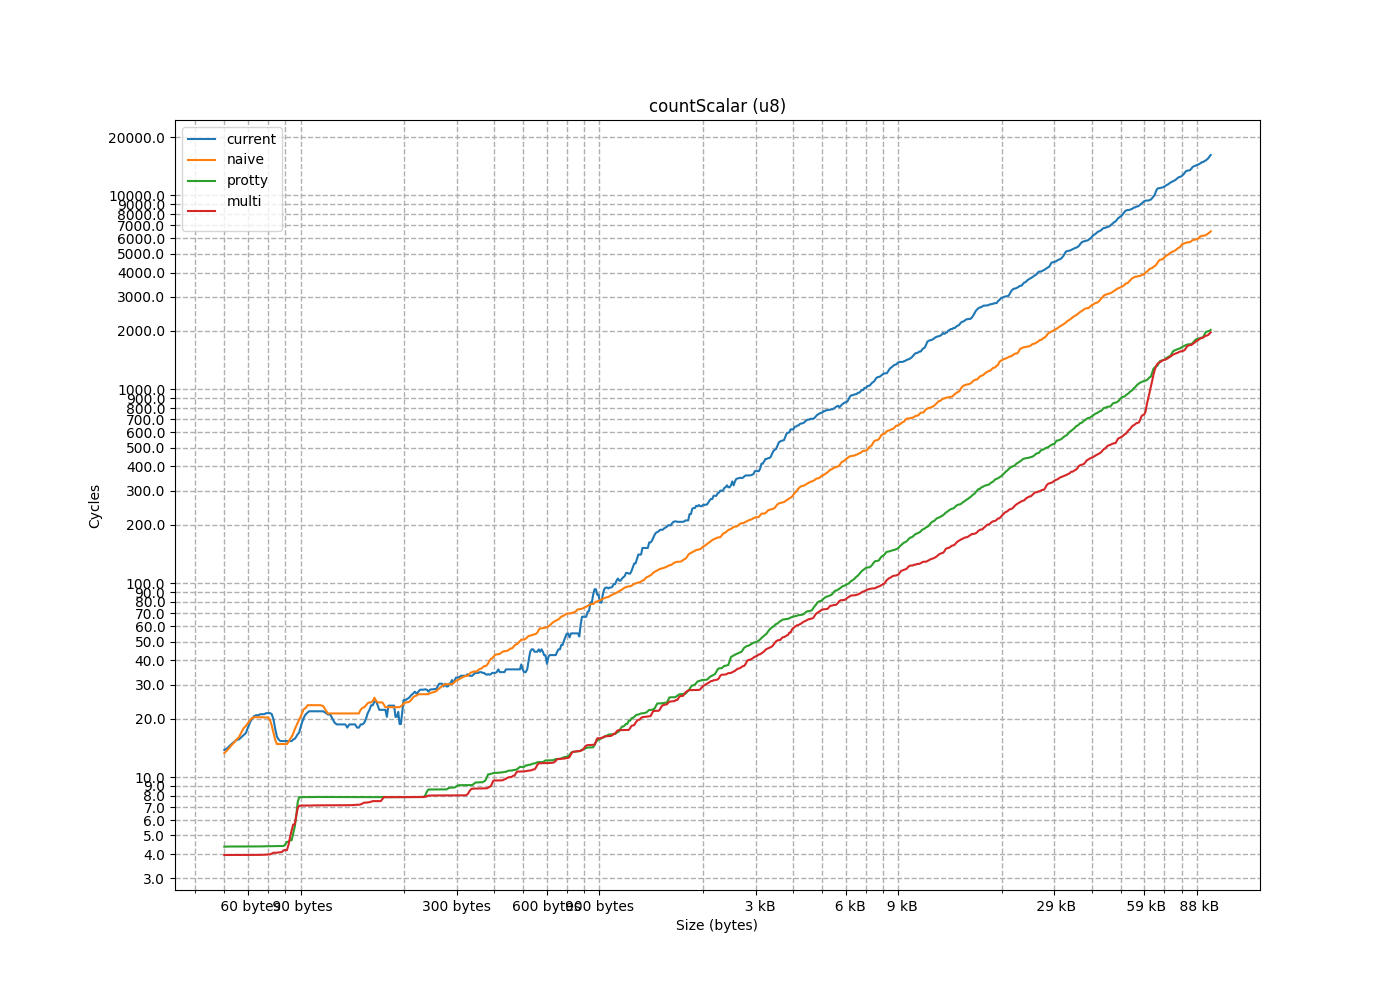

The table this chart was drawn from, first rows:
size, current, naive, protty, multi
1, 5.179, 3.047, 4.225, 4.847
2, 5.69, 3.855, 4.297, 3.892
3, 6.498, 5.763, 4.315, 3.888
4, 7.258, 12.58, 7.804, 6.192
5, 7.757, 6.218, 5.148, 3.096
6, 8.513, 9.158, 3.496, 3.123
7, 9.355, 7.798, 3.502, 5.178
8, 10.16, 8.555, 3.513, 3.116
9, 10.91, 11.43, 3.543, 3.898
10, 11.7, 10.15, 3.559, 4.868
11, 12.49, 10.94, 3.745, 3.902
12, 13.28, 11.73, 3.527, 3.909
13, 14.07, 12.53, 4.627, 4.348
14, 14.81, 13.39, 3.521, 3.903
15, 15.58, 14.32, 3.42, 3.906
16, 16.37, 15.19, 4.035, 3.902
17, 17.14, 16.1, 5.116, 4.896
18, 13.57, 20.25, 4.296, 3.917
19, 20.78, 17.9, 4.299, 3.918
20, 19.52, 18.73, 4.307, 3.924
21, 20.51, 20.12, 4.343, 3.913
22, 21.28, 20.73, 4.347, 3.929
23, 212.2, 66.53, 4.317, 3.919
24, 23.8, 22.73, 4.365, 4.254
25, 23.62, 23.54, 4.356, 5.293
26, 24.42, 24.34, 4.48, 3.921
27, 25.12, 25.37, 7.923, 3.923
28, 45.35, 26.25, 4.316, 3.938
29, 26.94, 31.37, 4.7, 3.946
30, 27.68, 28.01, 4.326, 4.257
31, 28.38, 28.99, 4.328, 4.463
32, 29.1, 5.894, 2780, 3.951
33, 40.41, 6.32, 4.351, 4.26
34, 5.956, 7.136, 7.735, 3.961
35, 8.532, 7.915, 4.377, 4.09
36, 7.426, 7.934, 4.395, 6.754
37, 7.585, 8.986, 4.411, 3.983
38, 8.729, 9.5, 4.387, 4.058
39, 9.48, 10.51, 4.408, 3.991
40, 10.54, 10.53, 4.749, 8.574
41, 10.52, 11.33, 4.393, 3.962
42, 15.72, 12.16, 4.387, 4.091
43, 12.84, 13.17, 4.407, 4.079
44, 13.6, 13.99, 4.406, 3.978
45, 12.17, 15.01, 4.393, 3.984
46, 12.5, 16.06, 5.483, 3.958
47, 15.52, 17.82, 11.15, 3.966
48, 16.55, 20.47, 4.379, 3.96
49, 13.97, 19.19, 4.383, 3.968
50, 45.17, 20.44, 5.562, 3.958
51, 18.9, 22.45, 4.394, 3.964
52, 14.9, 22.12, 4.382, 5.48
53, 20.89, 23.09, 6.951, 6.687
54, 33.4, 23.95, 4.368, 5.128
55, 27.12, 25.29, 4.406, 5.899
56, 21.56, 25.71, 4.358, 3.965
57, 23.94, 26.71, 4.575, 3.947
58, 41.26, 30.1, 4.214, 3.945
59, 41.8, 28.88, 4.692, 3.948
60, 26.16, 29.61, 4.379, 3.955
... 685 more rows
